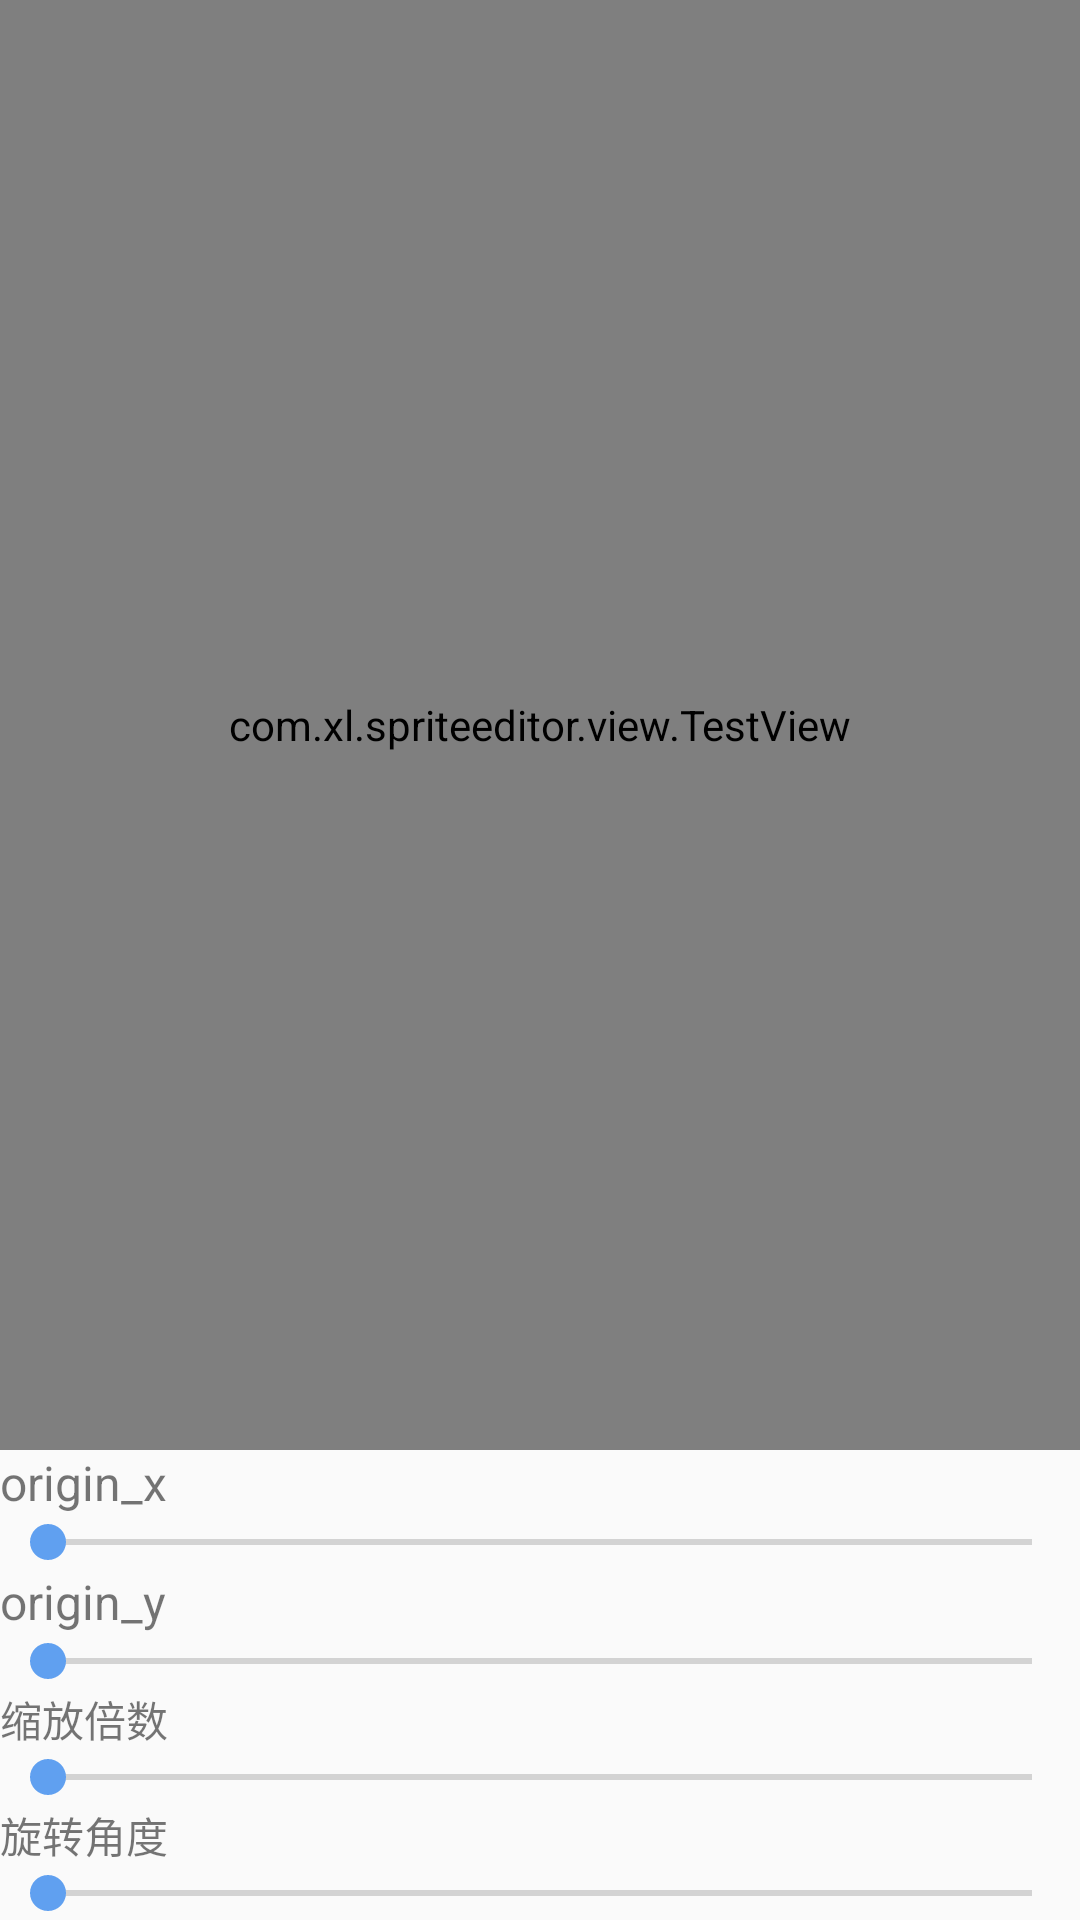

Produce the Android XML layout that renders to this screen, including the resource entries it uses.
<!-- AndroidManifest.xml: application theme AppTheme -->
<!-- res/layout/activity_test.xml -->
<?xml version="1.0" encoding="utf-8"?>
<LinearLayout xmlns:android="http://schemas.android.com/apk/res/android"
    android:orientation="vertical" android:layout_width="match_parent"
    android:layout_height="match_parent">

    <com.xl.spriteeditor.view.TestView
        android:id="@+id/textview"
        android:layout_width="match_parent"
        android:layout_weight="1.0"
        android:layout_height="match_parent" />
    <TextView
        android:text="origin_x"
        android:textSize="@dimen/font_h3"
        android:layout_width="wrap_content"
        android:layout_height="wrap_content" />
    <SeekBar
        android:id="@+id/seek_origin_x"
        android:layout_width="match_parent"
        android:layout_height="wrap_content" />
    <TextView
        android:text="origin_y"
        android:textSize="@dimen/font_h3"
        android:layout_width="wrap_content"
        android:layout_height="wrap_content" />
    <SeekBar
        android:id="@+id/seek_origin_y"
        android:layout_width="match_parent"
        android:layout_height="wrap_content" />
    <TextView
        android:text="缩放倍数"
        android:layout_width="wrap_content"
        android:layout_height="wrap_content" />
    <SeekBar
        android:id="@+id/seek_zoom"
        android:max="300"
        android:layout_width="match_parent"
        android:layout_height="wrap_content" />
    <TextView
        android:text="旋转角度"
        android:layout_width="wrap_content"
        android:layout_height="wrap_content"/>
    <SeekBar
        android:id="@+id/seek_rotate"
        android:max="360"
        android:layout_width="match_parent"
        android:layout_height="wrap_content"/>

</LinearLayout>
<!-- resources referenced by this layout -->
<resources>
  <dimen name="font_h3">16sp</dimen>
  <style name="AppTheme" parent="Theme.AppCompat.Light.NoActionBar">
          
          <item name="colorPrimary">@color/colorPrimary</item>
          <item name="windowActionBar">false</item>
          <item name="colorPrimaryDark">@color/colorPrimaryDark</item>
          <item name="colorAccent">@color/colorAccent</item>
      </style>
  <color name="colorPrimary">#60a0f0</color>
  <color name="colorPrimaryDark">#f0f0f0</color>
  <color name="colorAccent">#60a0f0</color>
</resources>
